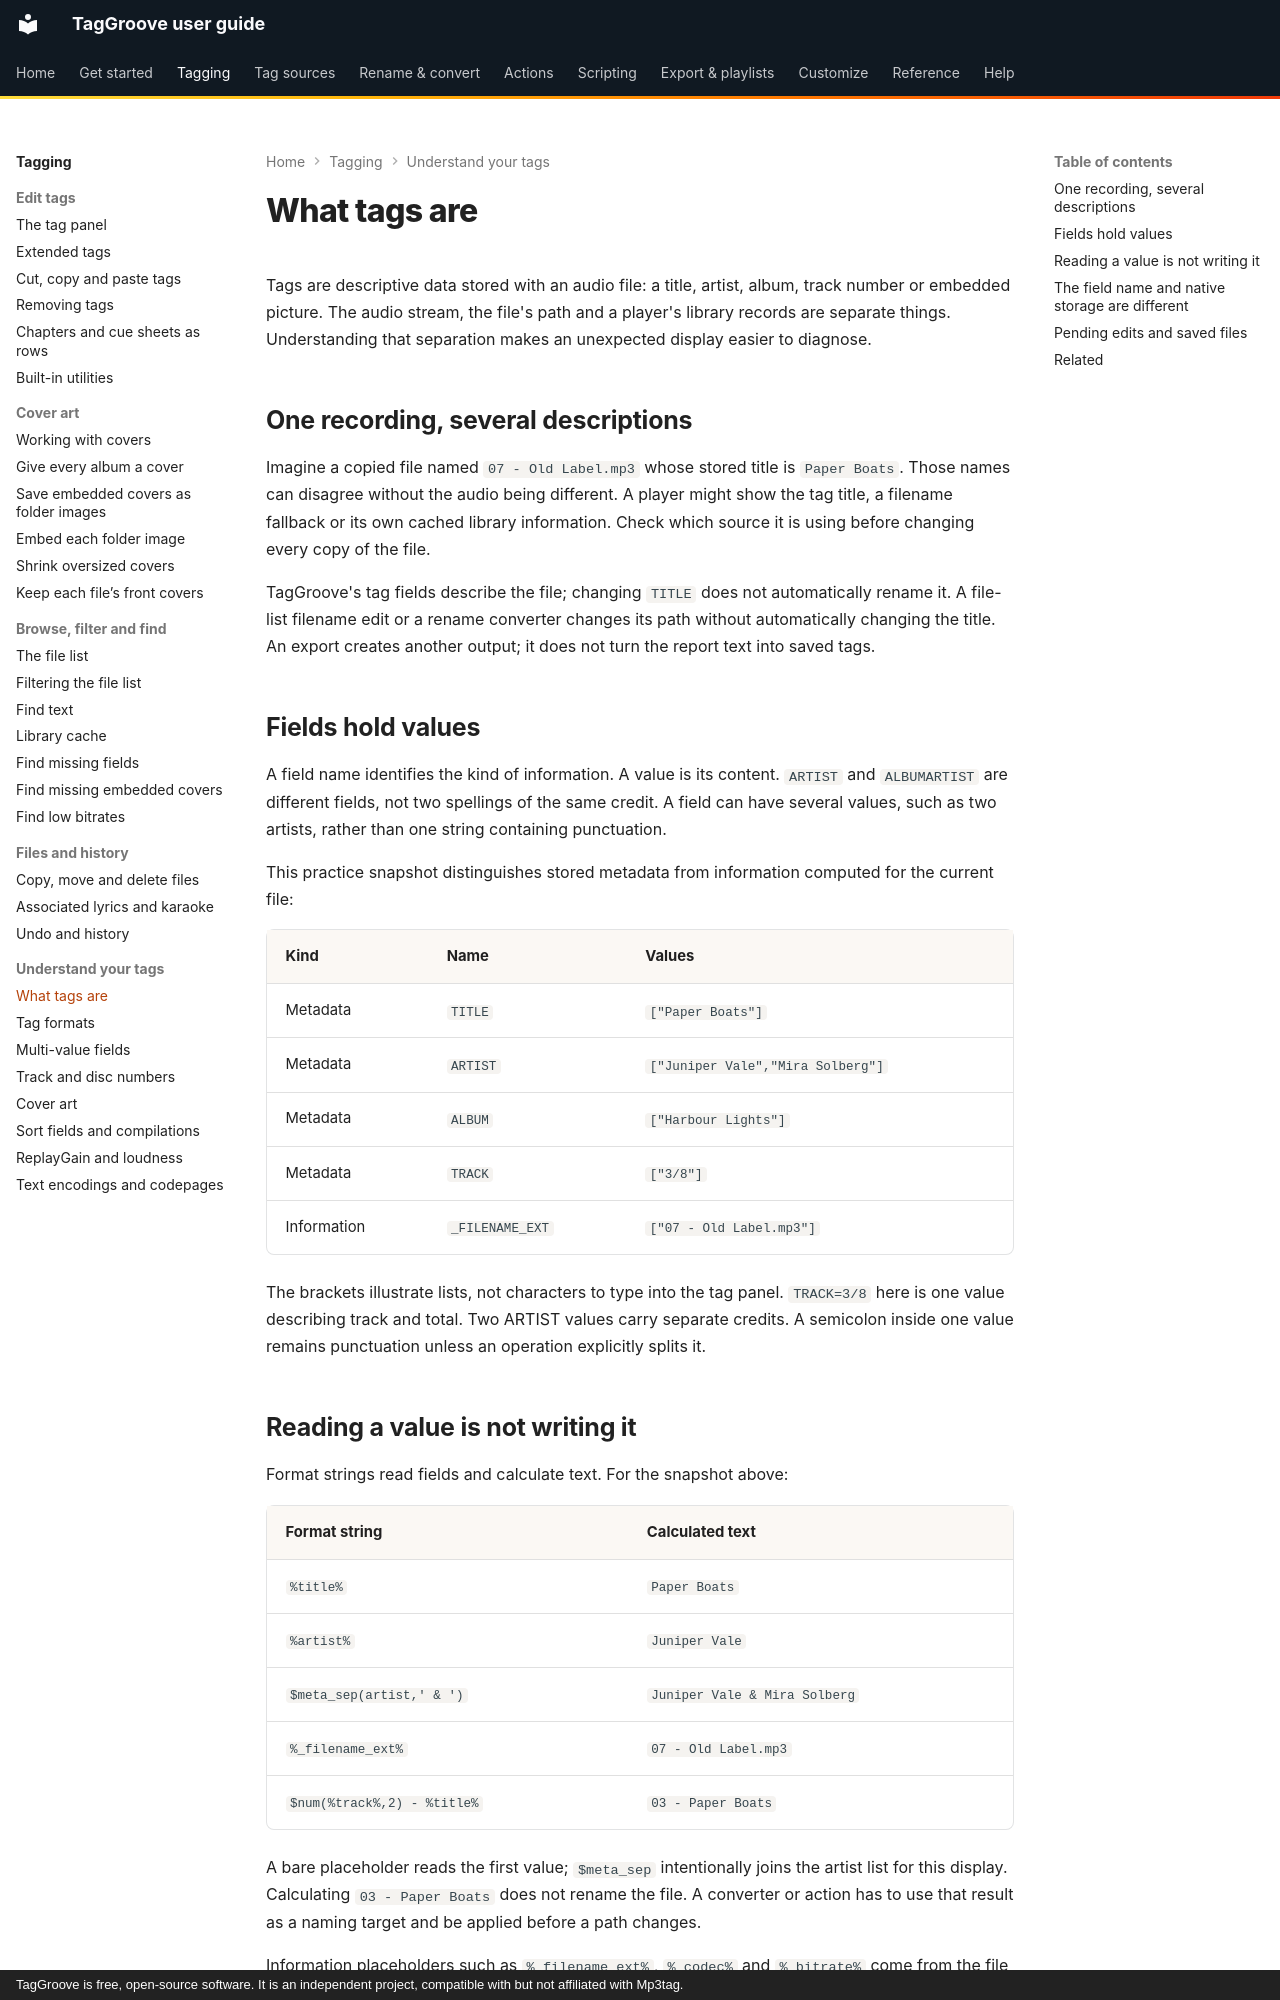

repository: johnneerdael/TagGroove · page: tagging/concepts/what-are-tags/index.html · generator: mkdocs · copyright: TagGroove is free, open-source software. It is an independent project, compatible with but not affiliated with Mp3tag.

# What tags are

Tags are descriptive data stored with an audio file: a title, artist,
album, track number or embedded picture. The audio stream, the file's path
and a player's library records are separate things. Understanding that
separation makes an unexpected display easier to diagnose.

## One recording, several descriptions

Imagine a copied file named `07 - Old Label.mp3` whose stored title is
`Paper Boats`. Those names can disagree without the audio being different.
A player might show the tag title, a filename fallback or its own cached
library information. Check which source it is using before changing every
copy of the file.

TagGroove's tag fields describe the file; changing `TITLE` does not automatically
rename it. A file-list filename edit or a rename converter changes its path
without automatically changing the title. An export creates another output;
it does not turn the report text into saved tags.

## Fields hold values

A field name identifies the kind of information. A value is its content.
`ARTIST` and `ALBUMARTIST` are different fields, not two spellings of the
same credit. A field can have several values, such as two artists, rather
than one string containing punctuation.

This practice snapshot distinguishes stored metadata from information
computed for the current file:

<!-- tag-basics-fields:start -->
| Kind | Name | Values |
|---|---|---|
| Metadata | `TITLE` | `["Paper Boats"]` |
| Metadata | `ARTIST` | `["Juniper Vale","Mira Solberg"]` |
| Metadata | `ALBUM` | `["Harbour Lights"]` |
| Metadata | `TRACK` | `["3/8"]` |
| Information | `_FILENAME_EXT` | `["07 - Old Label.mp3"]` |
<!-- tag-basics-fields:end -->

The brackets illustrate lists, not characters to type into the tag panel.
`TRACK=3/8` here is one value describing track and total. Two ARTIST values
carry separate credits. A semicolon inside one value remains punctuation
unless an operation explicitly splits it.

## Reading a value is not writing it

Format strings read fields and calculate text. For the snapshot above:

<!-- tag-basics-expressions:start -->
| Format string | Calculated text |
|---|---|
| `%title%` | `Paper Boats` |
| `%artist%` | `Juniper Vale` |
| `$meta_sep(artist,' & ')` | `Juniper Vale & Mira Solberg` |
| `%_filename_ext%` | `07 - Old Label.mp3` |
| `$num(%track%,2) - %title%` | `03 - Paper Boats` |
<!-- tag-basics-expressions:end -->

A bare placeholder reads the first value; `$meta_sep` intentionally joins
the artist list for this display. Calculating `03 - Paper Boats` does not
rename the file. A converter or action has to use that result as a naming
target and be applied before a path changes.

Information placeholders such as `%_filename_ext%`, `%_codec%` and
`%_bitrate%` come from the file or operation. Typing a tag field named
`CODEC` does not transcode the audio. Use the documented naming targets
when a path change is intended, rather than treating all displayed
information as writable tag fields.
